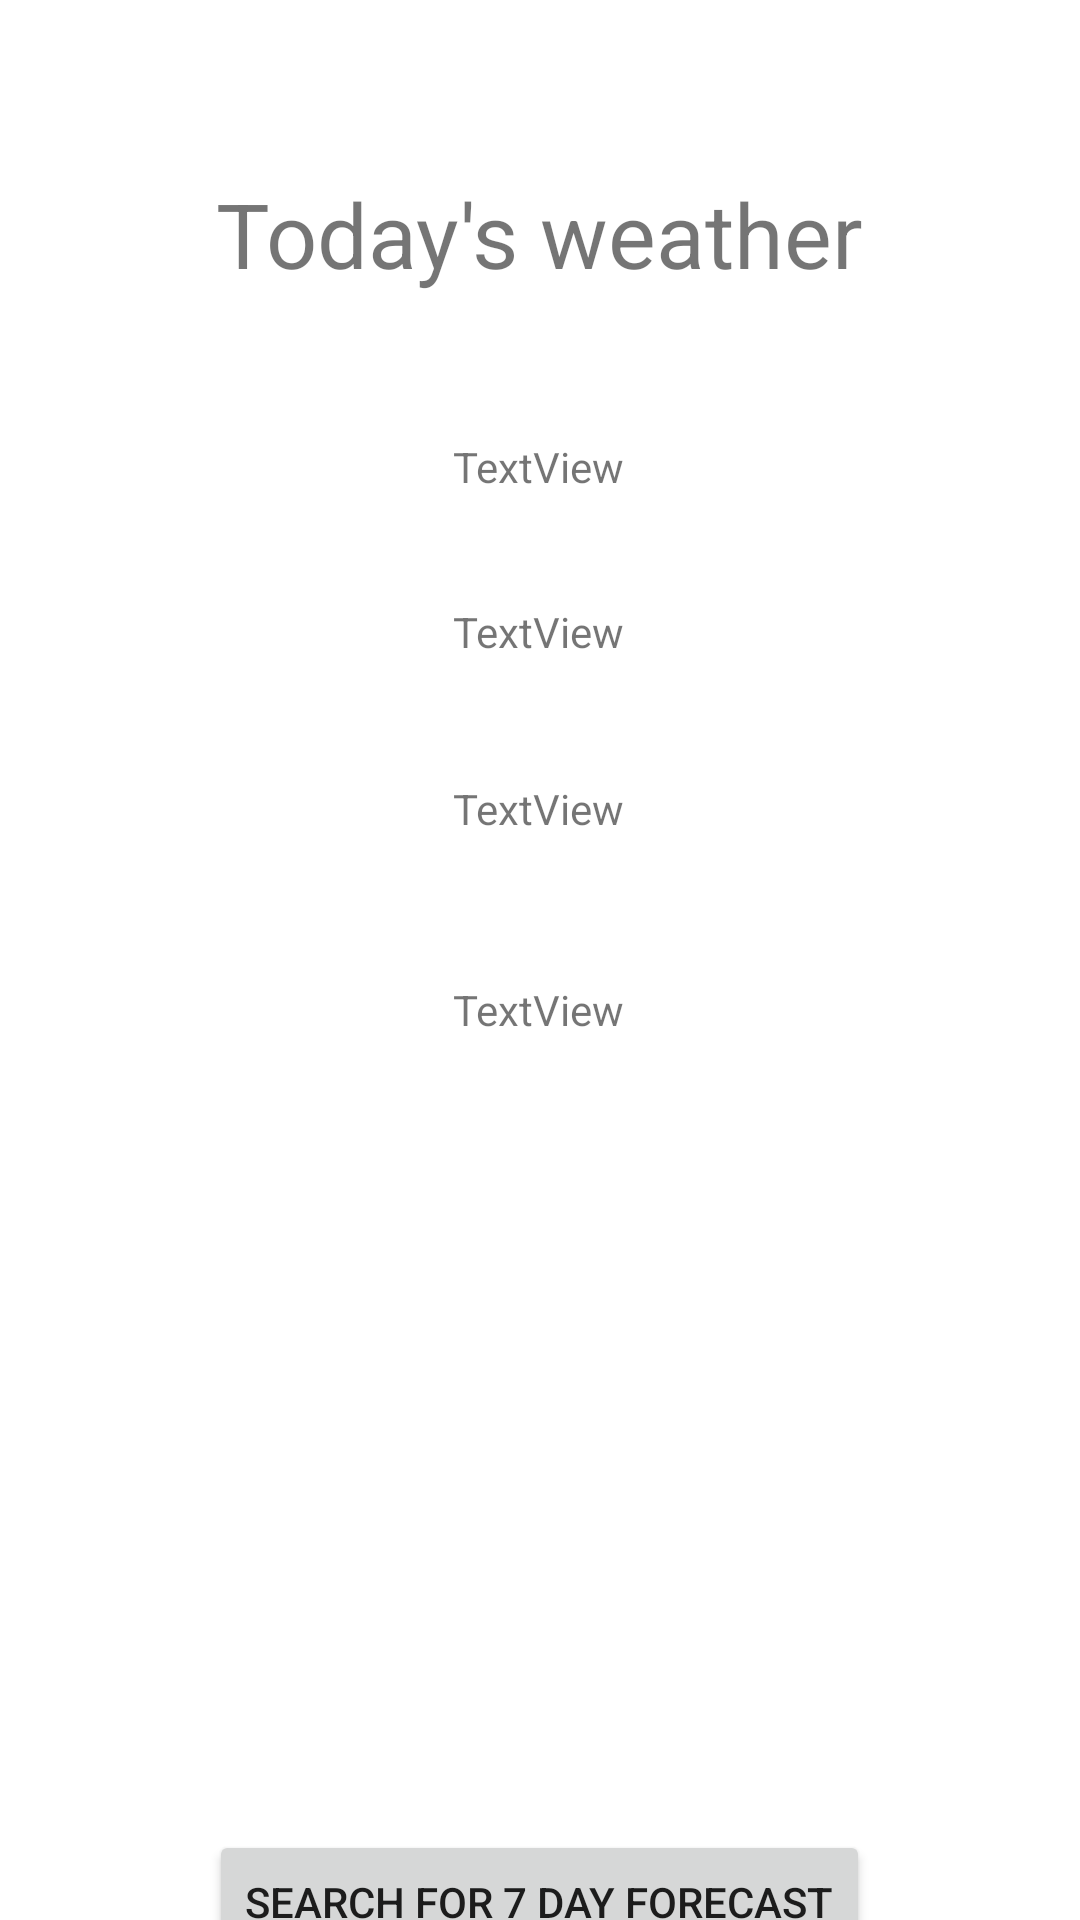

Android layout source for this screen:
<!-- AndroidManifest.xml: application theme Theme.WheahterApp -->
<!-- res/layout/activity_city.xml -->
<?xml version="1.0" encoding="utf-8"?>
<androidx.constraintlayout.widget.ConstraintLayout xmlns:android="http://schemas.android.com/apk/res/android"
    xmlns:app="http://schemas.android.com/apk/res-auto"
    xmlns:tools="http://schemas.android.com/tools"
    android:layout_width="match_parent"
    android:layout_height="match_parent"
    tools:context=".City">

    <TextView
        android:id="@+id/textView"
        android:layout_width="wrap_content"
        android:layout_height="wrap_content"
        android:text="Today's weather"
        android:textSize="30dp"
        app:layout_constraintBottom_toBottomOf="parent"
        app:layout_constraintEnd_toEndOf="parent"
        app:layout_constraintStart_toStartOf="parent"
        app:layout_constraintTop_toTopOf="parent"
        app:layout_constraintVertical_bias="0.096" />

    <TextView
        android:id="@+id/countryAndCity"
        android:layout_width="wrap_content"
        android:layout_height="wrap_content"
        android:layout_marginTop="48dp"
        android:text="TextView"
        app:layout_constraintEnd_toEndOf="parent"
        app:layout_constraintHorizontal_bias="0.498"
        app:layout_constraintStart_toStartOf="parent"
        app:layout_constraintTop_toBottomOf="@+id/textView" />

    <TextView
        android:id="@+id/temp"
        android:layout_width="wrap_content"
        android:layout_height="wrap_content"
        android:layout_marginTop="36dp"
        android:text="TextView"
        app:layout_constraintEnd_toEndOf="parent"
        app:layout_constraintHorizontal_bias="0.498"
        app:layout_constraintStart_toStartOf="parent"
        app:layout_constraintTop_toBottomOf="@+id/countryAndCity" />

    <TextView
        android:id="@+id/feelsLike"
        android:layout_width="wrap_content"
        android:layout_height="wrap_content"
        android:layout_marginTop="40dp"
        android:text="TextView"
        app:layout_constraintEnd_toEndOf="parent"
        app:layout_constraintHorizontal_bias="0.498"
        app:layout_constraintStart_toStartOf="parent"
        app:layout_constraintTop_toBottomOf="@+id/temp" />

    <TextView
        android:id="@+id/description"
        android:layout_width="wrap_content"
        android:layout_height="wrap_content"
        android:layout_marginTop="48dp"
        android:text="TextView"
        app:layout_constraintEnd_toEndOf="parent"
        app:layout_constraintHorizontal_bias="0.498"
        app:layout_constraintStart_toStartOf="parent"
        app:layout_constraintTop_toBottomOf="@+id/feelsLike" />

    <Button
        android:id="@+id/search7DayForecastBtn"
        android:layout_width="wrap_content"
        android:layout_height="wrap_content"
        android:layout_marginTop="264dp"
        android:text="Search for 7 Day forecast"
        app:layout_constraintEnd_toEndOf="parent"
        app:layout_constraintHorizontal_bias="0.498"
        app:layout_constraintStart_toStartOf="parent"
        app:layout_constraintTop_toBottomOf="@+id/description" />
</androidx.constraintlayout.widget.ConstraintLayout>
<!-- resources referenced by this layout -->
<resources>
  <style name="Theme.WheahterApp" parent="Theme.MaterialComponents.DayNight.DarkActionBar">
          
          <item name="colorPrimary">@color/purple_500</item>
          <item name="colorPrimaryVariant">@color/purple_700</item>
          <item name="colorOnPrimary">@color/white</item>
          
          <item name="colorSecondary">@color/teal_200</item>
          <item name="colorSecondaryVariant">@color/teal_700</item>
          <item name="colorOnSecondary">@color/black</item>
          
          <item name="android:statusBarColor">?attr/colorPrimaryVariant</item>
          
      </style>
  <!-- not gathered from this repository: default colours our renderer supplied (Android Studio template values) -->
  <color name="purple_500">#FF6200EE</color>
  <color name="purple_700">#FF3700B3</color>
  <color name="teal_200">#FF03DAC5</color>
  <color name="teal_700">#FF018786</color>
  <color name="black">#FF000000</color>
  <color name="white">#FFFFFFFF</color>
</resources>
